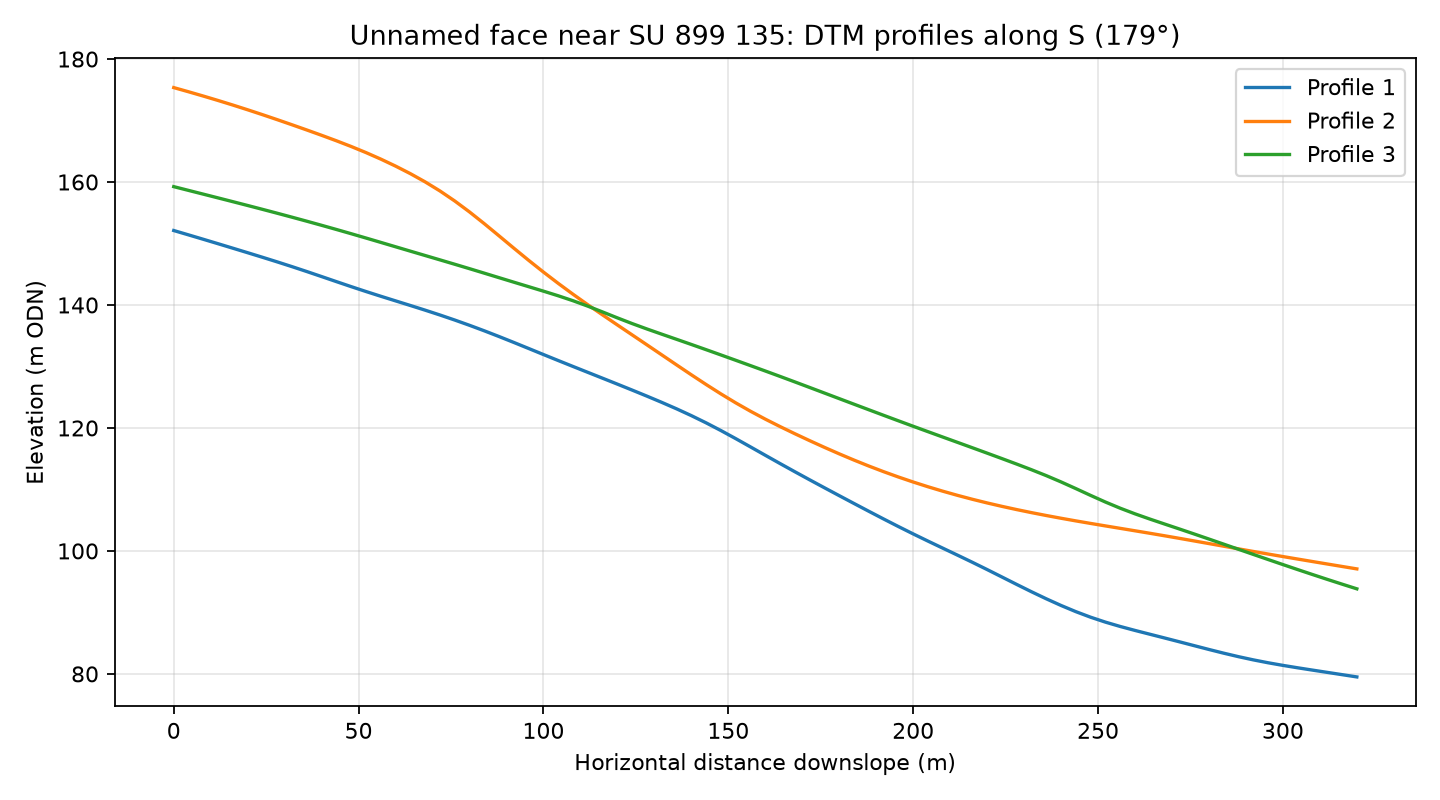

Source data for this figure (header and first rows):
profile, distance_m, elevation_m
1, 0.0, 152.1
1, 4.0, 151.4
1, 8.0, 150.7
1, 12.0, 150
1, 16.0, 149.2
1, 20.0, 148.5
1, 24.0, 147.8
1, 28.0, 147
1, 32.0, 146.2
1, 36.0, 145.4
1, 40.0, 144.6
1, 44.0, 143.8
1, 48.0, 143
1, 52.0, 142.2
1, 56.0, 141.4
1, 60.0, 140.7
1, 64.0, 139.9
1, 68.0, 139.2
1, 72.0, 138.4
1, 76.0, 137.6
1, 80.0, 136.7
1, 84.0, 135.8
1, 88.0, 134.9
1, 92.0, 133.9
1, 96.0, 132.9
1, 100.0, 131.9
1, 104.0, 131
1, 108.0, 130
1, 112.0, 129
1, 116.0, 128.1
1, 120.0, 127.1
1, 124.0, 126.2
1, 128.0, 125.2
1, 132.0, 124.2
1, 136.0, 123.1
1, 140.0, 122
1, 144.0, 120.8
1, 148.0, 119.6
1, 152.0, 118.3
1, 156.0, 116.9
1, 160.0, 115.6
1, 164.0, 114.2
1, 168.0, 112.9
1, 172.0, 111.6
1, 176.0, 110.3
1, 180.0, 109
1, 184.0, 107.7
1, 188.0, 106.4
1, 192.0, 105.2
1, 196.0, 104
1, 200.0, 102.8
1, 204.0, 101.6
1, 208.0, 100.5
1, 212.0, 99.31
1, 216.0, 98.15
1, 220.0, 96.97
1, 224.0, 95.76
1, 228.0, 94.55
1, 232.0, 93.36
1, 236.0, 92.21
... 183 more rows
